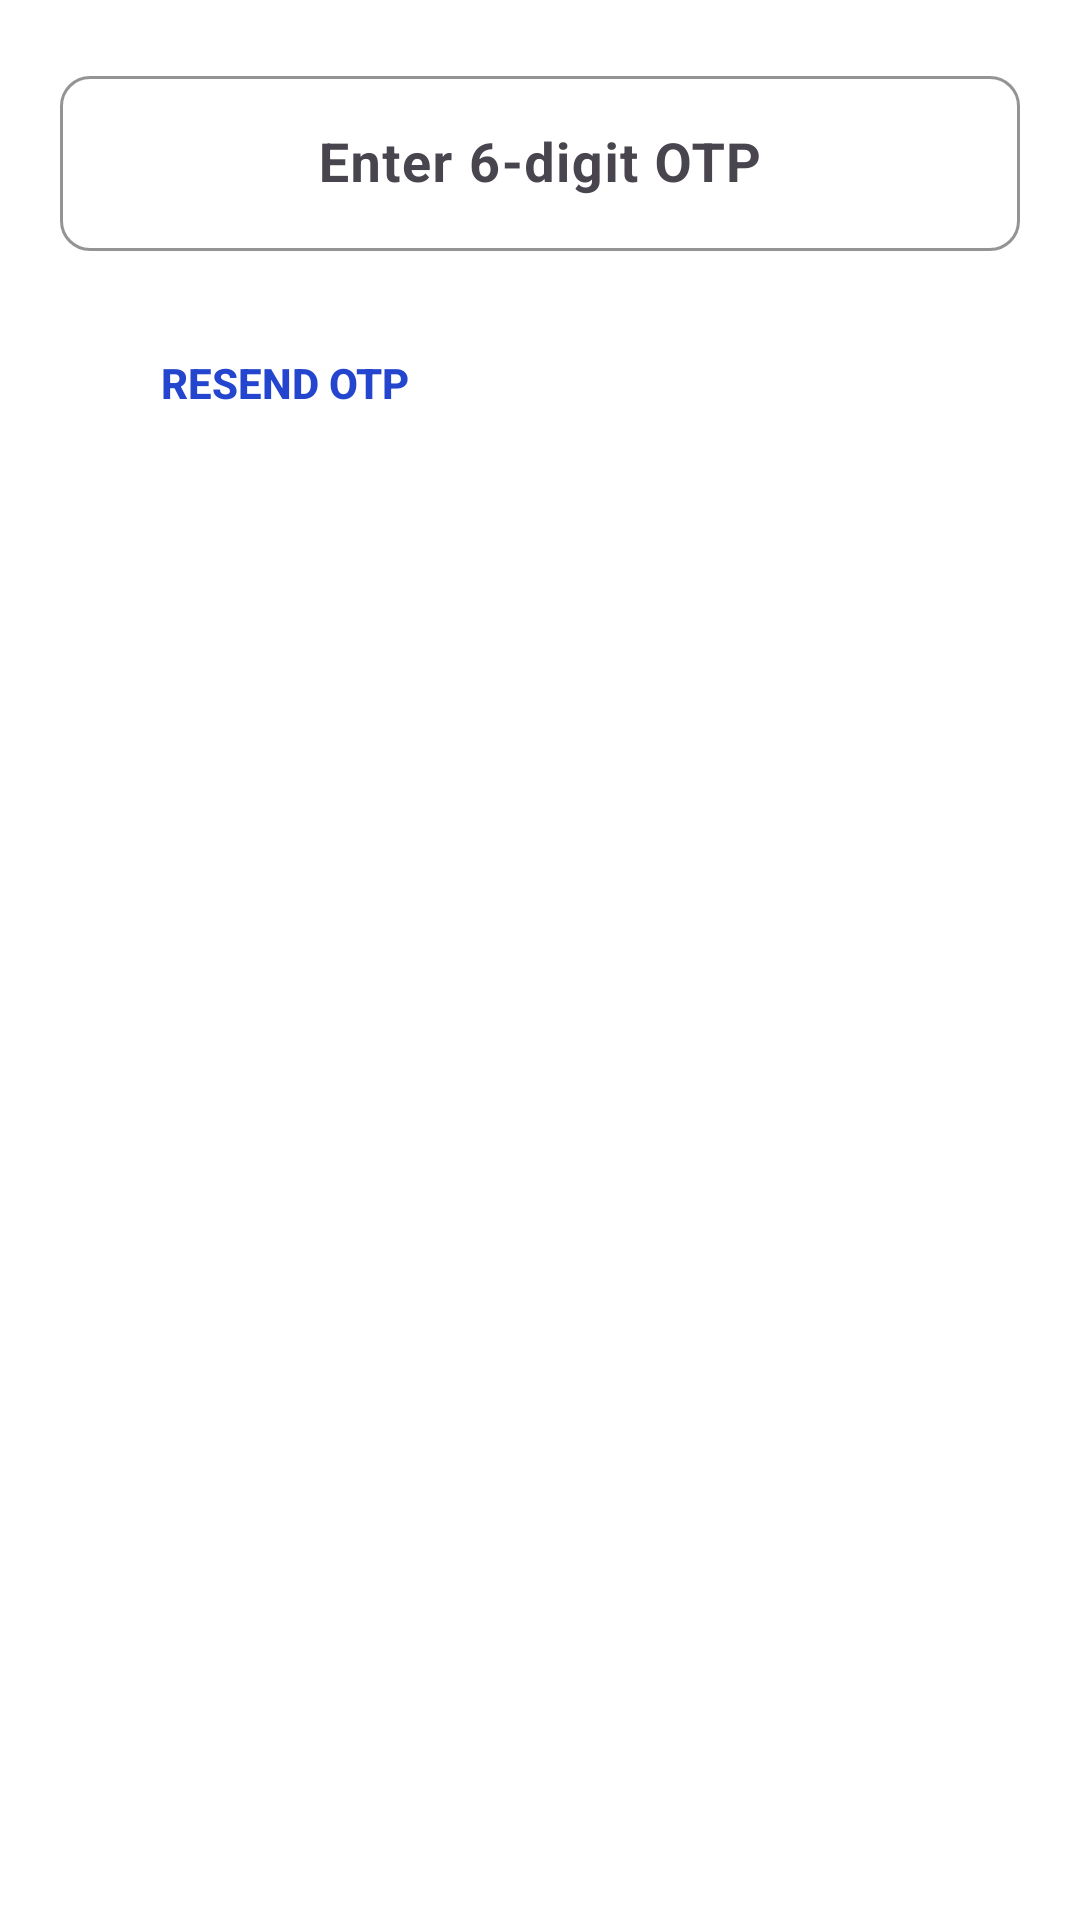

This screen was rendered from an Android layout file. Write that file and the resources it references.
<!-- AndroidManifest.xml: application theme Theme.FinBot -->
<!-- res/layout/dialog_otp_input.xml -->
<?xml version="1.0" encoding="utf-8"?>
<LinearLayout xmlns:android="http://schemas.android.com/apk/res/android"
    xmlns:app="http://schemas.android.com/apk/res-auto"
    android:layout_width="match_parent"
    android:layout_height="wrap_content"
    android:orientation="vertical"
    android:padding="20dp">

    <com.google.android.material.textfield.TextInputLayout
        android:id="@+id/otpInputLayout"
        android:layout_width="match_parent"
        android:layout_height="wrap_content"
        app:boxStrokeWidth="1dp"
        app:boxStrokeColor="@color/black"
        app:boxCornerRadiusTopStart="10dp"
        app:boxCornerRadiusTopEnd="10dp"
        app:boxCornerRadiusBottomStart="10dp"
        app:boxCornerRadiusBottomEnd="10dp"
        app:hintTextColor="@color/Grey"
        app:boxBackgroundMode="outline">

        <com.google.android.material.textfield.TextInputEditText
            android:id="@+id/otpInput"
            android:layout_width="match_parent"
            android:layout_height="wrap_content"
            android:hint="Enter 6-digit OTP"
            android:textColor="@color/black"
            android:inputType="number"
            android:maxLength="6"
            android:textSize="18sp"
            android:gravity="center"
            android:textStyle="bold" />
    </com.google.android.material.textfield.TextInputLayout>

    <LinearLayout
        android:layout_width="match_parent"
        android:layout_height="wrap_content"
        android:orientation="horizontal"
        android:layout_marginTop="20dp">

        <androidx.appcompat.widget.AppCompatButton
            android:id="@+id/resendBtn"
            android:layout_width="0dp"
            android:layout_height="wrap_content"
            android:layout_weight="1"
            android:layout_marginEnd="10dp"
            android:background="@android:color/transparent"
            android:text="Resend OTP"
            android:textColor="@color/Blue"
            android:textSize="14sp"
            android:textStyle="bold" />

        <androidx.appcompat.widget.AppCompatButton
            android:id="@+id/verifyBtn"
            android:layout_width="0dp"
            android:layout_height="wrap_content"
            android:layout_weight="1"
            android:layout_marginStart="10dp"
            android:background="@drawable/bluebtn"
            android:text="Verify OTP"
            android:textColor="@color/white"
            android:textSize="14sp"
            android:textStyle="bold" />

    </LinearLayout>

</LinearLayout>
<!-- resources referenced by this layout -->
<resources>
  <color name="Blue">#2445CD</color>
  <color name="Grey">#808080</color>
  <color name="black">#FF000000</color>
  <color name="white">#FFFFFFFF</color>
  <style name="Theme.FinBot" parent="Base.Theme.FinBot" />
  <style name="Base.Theme.FinBot" parent="Theme.Material3.DayNight.NoActionBar">
          
          <item name="android:windowBackground">@color/primary_background</item>
          <item name="android:colorBackground">@color/primary_background</item>
          <item name="android:textColorPrimary">@color/text_primary</item>
          <item name="android:textColorSecondary">@color/text_secondary</item>
          <item name="colorPrimary">@color/Blue</item>
          <item name="colorSurface">@color/surface_color</item>
          <item name="colorOnSurface">@color/text_primary</item>
          <item name="android:statusBarColor">@color/primary_background</item>
          <item name="android:navigationBarColor">@color/primary_background</item>
          <item name="android:windowLightStatusBar">true</item>
          <item name="android:windowLightNavigationBar">true</item>
      </style>
  <color name="primary_background">#FFFFFFFF</color>
  <color name="text_primary">#FF000000</color>
  <color name="text_secondary">#808080</color>
  <color name="surface_color">#FFFFFFFF</color>
</resources>
